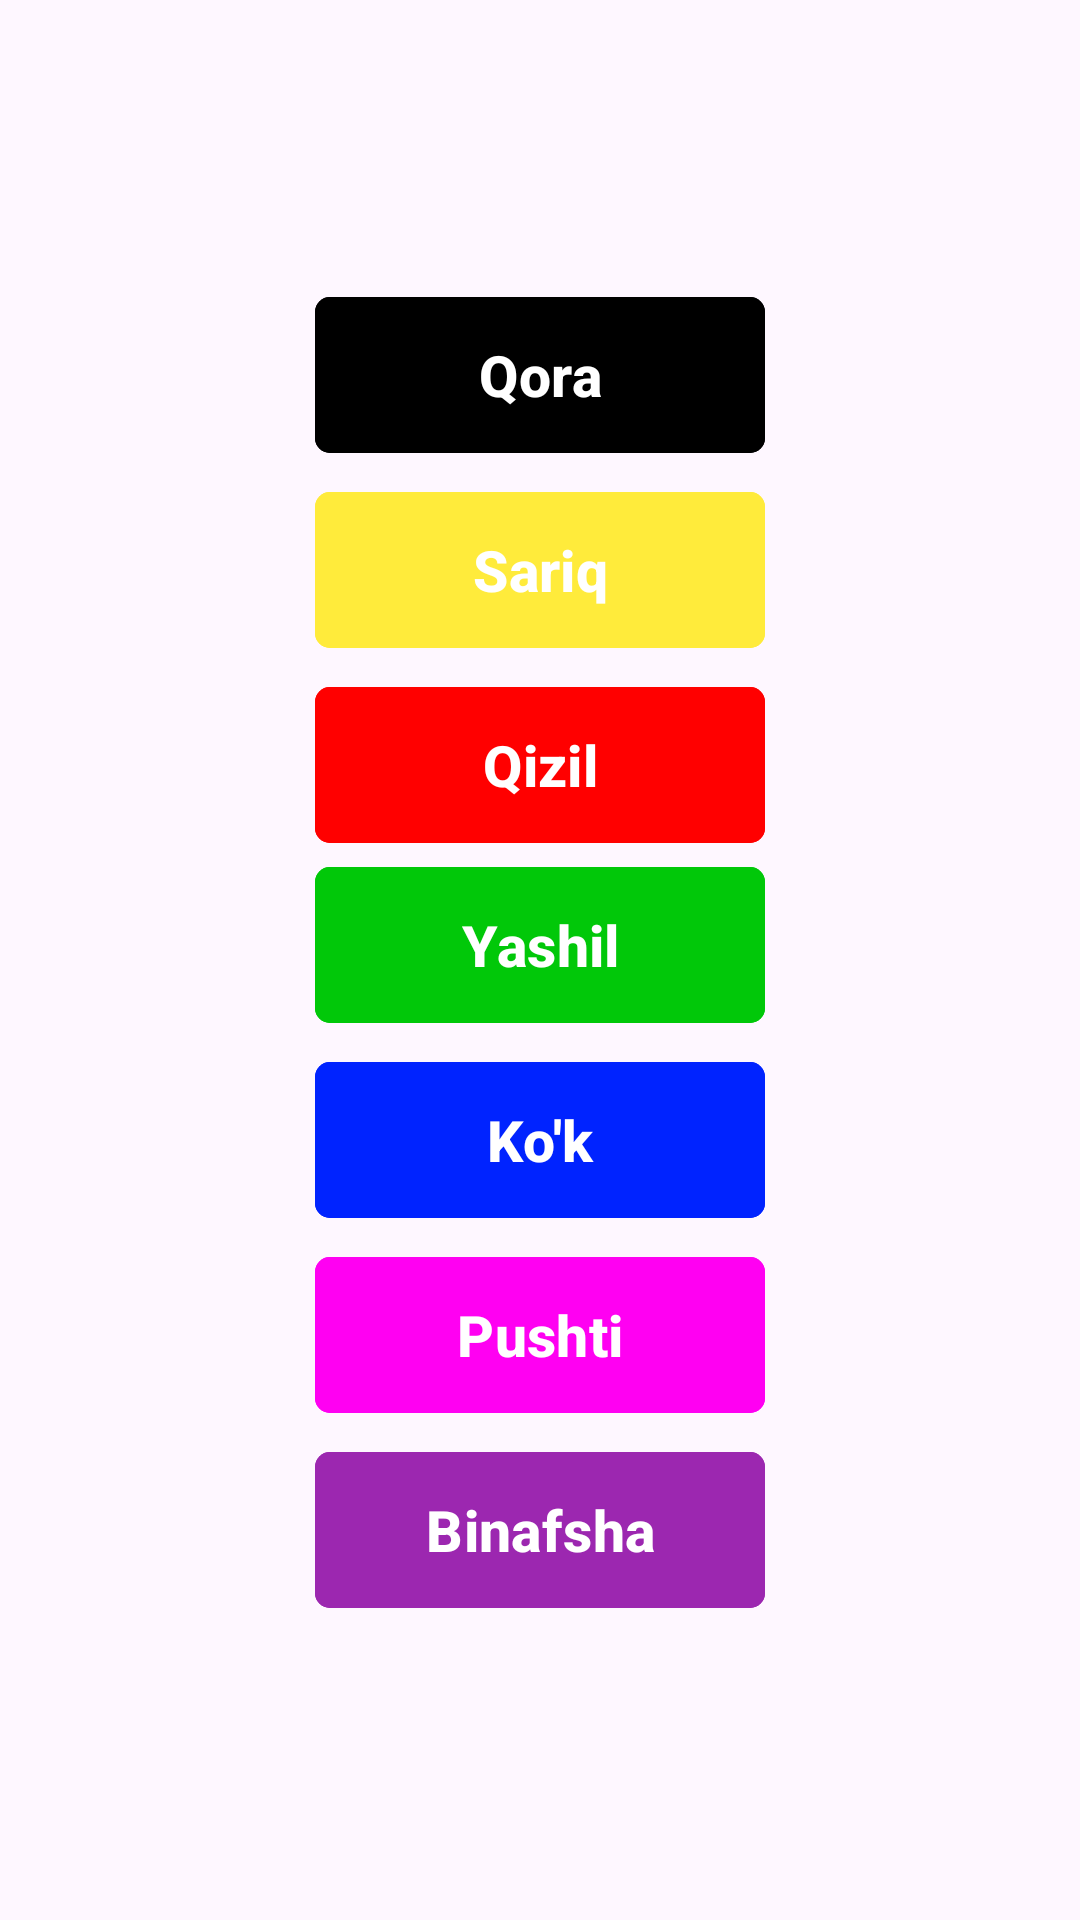

Android layout source for this screen:
<!-- AndroidManifest.xml: application theme Theme.ChangeColorFragments -->
<!-- res/layout/fragment_colors.xml -->
<?xml version="1.0" encoding="utf-8"?>
<LinearLayout xmlns:android="http://schemas.android.com/apk/res/android"
    xmlns:app="http://schemas.android.com/apk/res-auto"
    xmlns:tools="http://schemas.android.com/tools"
    android:layout_width="match_parent"
    android:layout_height="match_parent"
    android:gravity="center"
    android:orientation="vertical"
    tools:context=".ColorsFragment">

    <com.google.android.material.button.MaterialButton
        android:id="@+id/qora"
        android:layout_width="150dp"
        android:layout_height="60dp"
        android:backgroundTint="@color/black"
        android:text="Qora"
        android:textColor="@color/white"
        android:textSize="19sp"
        android:textStyle="bold"
        app:cornerRadius="5dp" />

    <com.google.android.material.button.MaterialButton
        android:id="@+id/sariq"
        android:layout_width="150dp"
        android:layout_height="60dp"
        android:layout_margin="5dp"
        android:backgroundTint="#FFEB3B"
        android:text="Sariq"
        android:textColor="@color/white"
        android:textSize="19sp"
        android:textStyle="bold"
        app:cornerRadius="5dp" />

    <com.google.android.material.button.MaterialButton
        android:id="@+id/qizil"
        android:layout_width="150dp"
        android:layout_height="60dp"
        android:backgroundTint="#FF0000"
        android:text="Qizil"
        android:textColor="@color/white"
        android:textSize="19sp"
        android:textStyle="bold"
        app:cornerRadius="5dp" />

    <com.google.android.material.button.MaterialButton
        android:id="@+id/yashil"
        android:layout_width="150dp"
        android:layout_height="60dp"
        android:backgroundTint="#01C809"
        android:text="Yashil"
        android:textColor="@color/white"
        android:textSize="19sp"
        android:textStyle="bold"
        app:cornerRadius="5dp" />


    <com.google.android.material.button.MaterialButton
        android:id="@+id/kok"
        android:layout_width="150dp"
        android:layout_height="60dp"
        android:layout_margin="5dp"
        android:backgroundTint="#0023FF"
        android:text="Ko'k"
        android:textColor="@color/white"
        android:textSize="19sp"
        android:textStyle="bold"
        app:cornerRadius="5dp" />


    <com.google.android.material.button.MaterialButton
        android:id="@+id/pushti"
        android:layout_width="150dp"
        android:layout_height="60dp"
        android:backgroundTint="#FF00F2"
        android:text="Pushti"
        android:textColor="@color/white"
        android:textSize="19sp"
        android:textStyle="bold"
        app:cornerRadius="5dp" />

    <com.google.android.material.button.MaterialButton
        android:id="@+id/binafsha"
        android:layout_width="150dp"
        android:layout_height="60dp"
        android:layout_margin="5dp"
        android:backgroundTint="#9C27B0"
        android:text="Binafsha"
        android:textColor="@color/white"
        android:textSize="19sp"
        android:textStyle="bold"
        app:cornerRadius="5dp" />


</LinearLayout>
<!-- resources referenced by this layout -->
<resources>
  <style name="Theme.ChangeColorFragments" parent="Base.Theme.ChangeColorFragments" />
  <style name="Base.Theme.ChangeColorFragments" parent="Theme.Material3.DayNight.NoActionBar">
          
          
      </style>
  <!-- not gathered from this repository: default colours our renderer supplied (Android Studio template values) -->
  <color name="black">#FF000000</color>
  <color name="white">#FFFFFFFF</color>
</resources>
